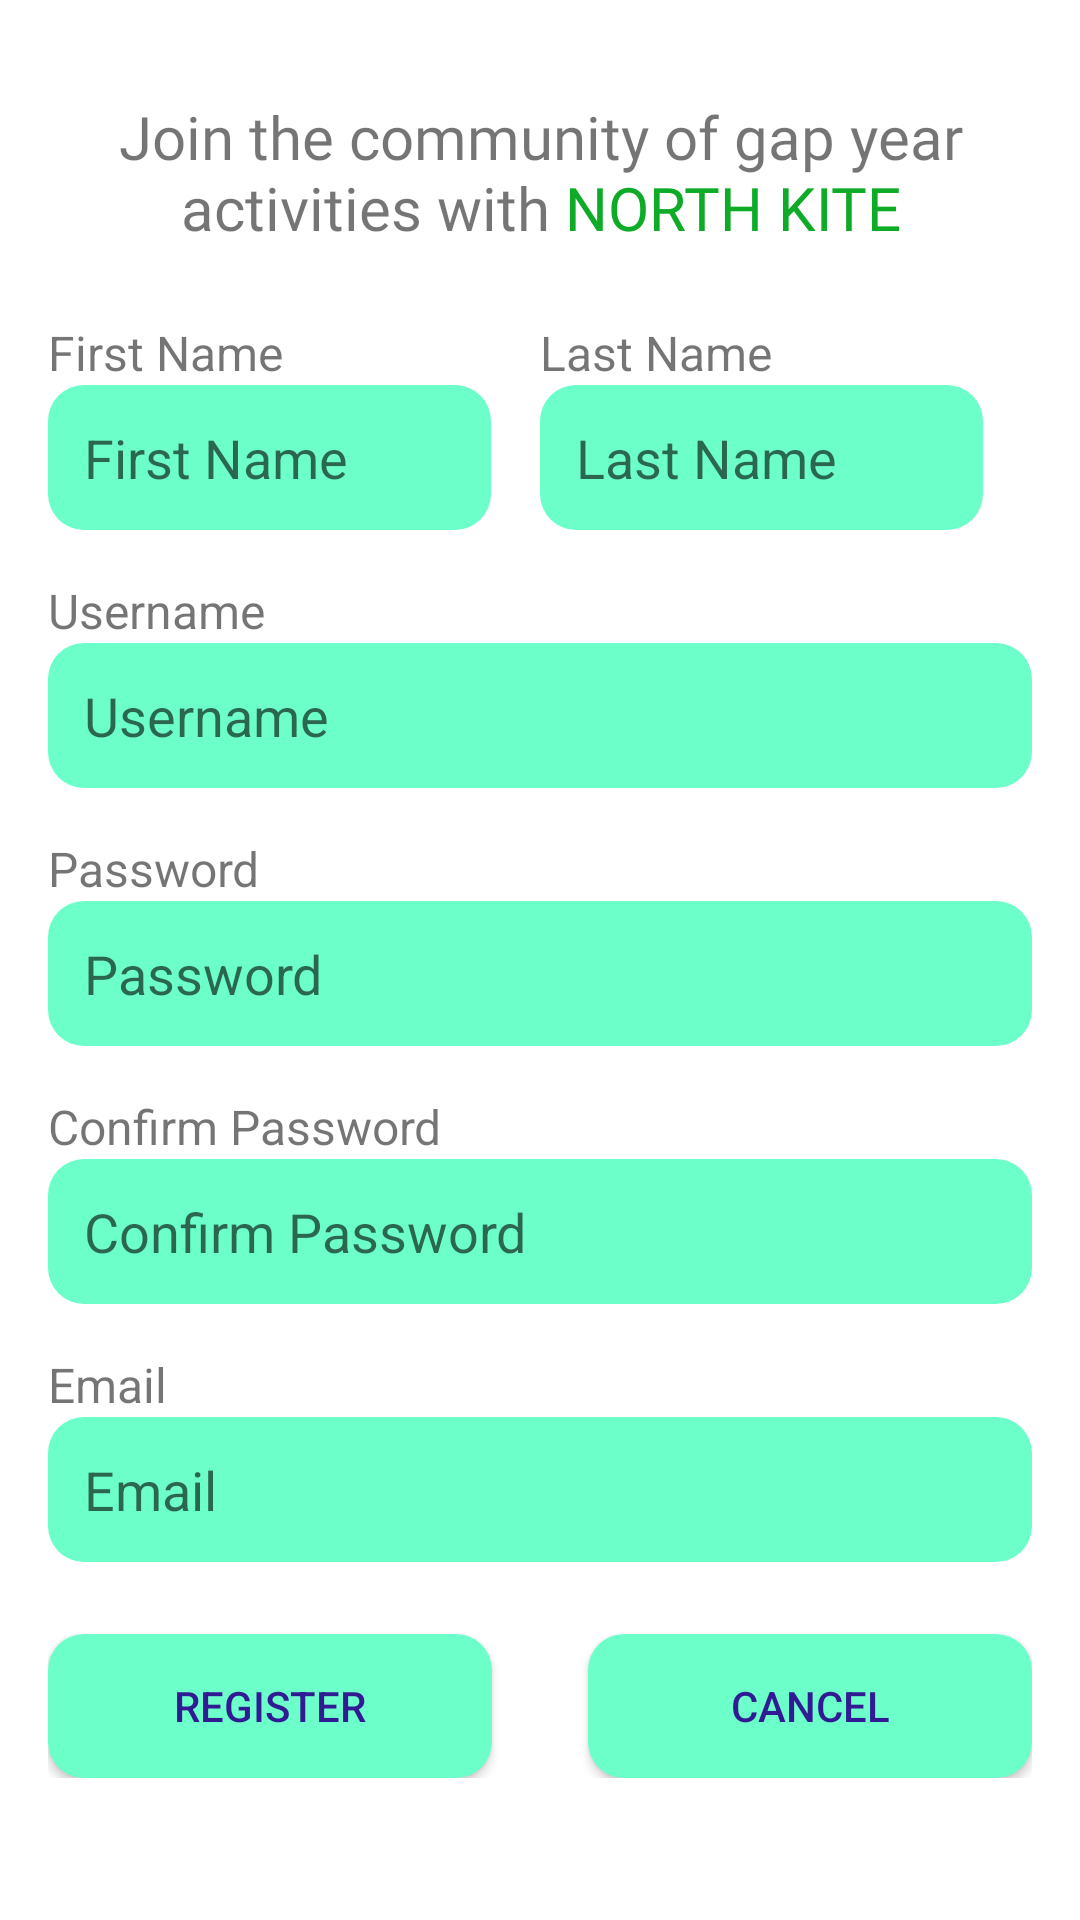

Produce the Android XML layout that renders to this screen, including the resource entries it uses.
<!-- AndroidManifest.xml: application theme Theme.NorthKite -->
<!-- res/layout/register_page.xml -->
<?xml version="1.0" encoding="utf-8"?>
<ScrollView xmlns:android="http://schemas.android.com/apk/res/android"
    xmlns:app="http://schemas.android.com/apk/res-auto"
    android:layout_width="match_parent"
    android:layout_height="match_parent"
    android:padding="16dp">

    <androidx.constraintlayout.widget.ConstraintLayout
        android:layout_width="match_parent"
        android:layout_height="wrap_content">

        <TextView
            android:id="@+id/textView5"
            android:layout_width="0dp"
            android:layout_height="wrap_content"
            android:layout_marginTop="16dp"
            android:fontFamily="@font/adamina"
            android:text="@string/register_welcome"
            android:textAlignment="center"
            android:textSize="20sp"
            app:layout_constraintEnd_toEndOf="parent"
            app:layout_constraintStart_toStartOf="parent"
            app:layout_constraintTop_toTopOf="parent" />

        
        <TextView
            android:id="@+id/textViewFirstName"
            android:layout_width="wrap_content"
            android:layout_height="wrap_content"
            android:layout_marginTop="24dp"
            android:text="@string/first_name"
            android:textSize="16sp"
            app:layout_constraintStart_toStartOf="parent"
            app:layout_constraintTop_toBottomOf="@+id/textView5" />

        
        <EditText
            android:id="@+id/editTextFirstName"
            android:layout_width="0dp"
            android:layout_height="wrap_content"
            android:autofillHints="givenName"
            android:background="@drawable/rounded_edittext_background"
            android:hint="@string/first_name"
            android:inputType="textPersonName"
            android:minHeight="48dp"
            android:padding="12dp"
            app:layout_constraintHorizontal_chainStyle="spread"
            app:layout_constraintStart_toStartOf="@+id/textViewFirstName"
            app:layout_constraintTop_toBottomOf="@+id/textViewFirstName"
            app:layout_constraintWidth_percent="0.45" />

        
        <TextView
            android:id="@+id/textViewLastName"
            android:layout_width="wrap_content"
            android:layout_height="wrap_content"
            android:text="@string/last_name"
            android:textSize="16sp"
            app:layout_constraintStart_toStartOf="@+id/editTextLastName"
            app:layout_constraintTop_toTopOf="@+id/textViewFirstName" />

        
        <EditText
            android:id="@+id/editTextLastName"
            android:layout_width="0dp"
            android:layout_height="wrap_content"
            android:autofillHints="familyName"
            android:background="@drawable/rounded_edittext_background"
            android:hint="@string/last_name"
            android:inputType="textPersonName"
            android:minHeight="48dp"
            android:padding="12dp"
            app:layout_constraintEnd_toEndOf="parent"
            app:layout_constraintStart_toEndOf="@+id/editTextFirstName"
            app:layout_constraintTop_toTopOf="@+id/editTextFirstName"
            app:layout_constraintWidth_percent="0.45" />

        
        <TextView
            android:id="@+id/textViewUsername"
            android:layout_width="wrap_content"
            android:layout_height="wrap_content"
            android:layout_marginTop="16dp"
            android:text="@string/username"
            android:textSize="16sp"
            app:layout_constraintStart_toStartOf="parent"
            app:layout_constraintTop_toBottomOf="@+id/editTextFirstName" />

        
        <EditText
            android:id="@+id/editTextUsername"
            android:layout_width="0dp"
            android:layout_height="wrap_content"
            android:layout_marginStart="16dp"
            android:layout_marginEnd="16dp"
            android:autofillHints="username"
            android:background="@drawable/rounded_edittext_background"
            android:hint="@string/username"
            android:inputType="textPersonName"
            android:minHeight="48dp"
            android:padding="12dp"
            app:layout_constraintEnd_toEndOf="parent"
            app:layout_constraintStart_toStartOf="parent"
            app:layout_constraintTop_toBottomOf="@+id/textViewUsername"
            app:layout_constraintWidth_percent="1.0" />

        
        <TextView
            android:id="@+id/textViewPassword"
            android:layout_width="wrap_content"
            android:layout_height="wrap_content"
            android:layout_marginTop="16dp"
            android:text="@string/password"
            android:textSize="16sp"
            app:layout_constraintStart_toStartOf="parent"
            app:layout_constraintTop_toBottomOf="@+id/editTextUsername" />

        
        <EditText
            android:id="@+id/editTextPassword"
            android:layout_width="0dp"
            android:layout_height="wrap_content"
            android:layout_marginStart="16dp"
            android:layout_marginEnd="16dp"
            android:autofillHints="password"
            android:background="@drawable/rounded_edittext_background"
            android:hint="@string/password"
            android:inputType="textPassword"
            android:minHeight="48dp"
            android:padding="12dp"
            app:layout_constraintEnd_toEndOf="parent"
            app:layout_constraintStart_toStartOf="parent"
            app:layout_constraintTop_toBottomOf="@+id/textViewPassword"
            app:layout_constraintWidth_percent="1.0" />

        
        <TextView
            android:id="@+id/textViewConfirmPassword"
            android:layout_width="wrap_content"
            android:layout_height="wrap_content"
            android:layout_marginTop="16dp"
            android:text="@string/confirm_password"
            android:textSize="16sp"
            app:layout_constraintStart_toStartOf="parent"
            app:layout_constraintTop_toBottomOf="@+id/editTextPassword" />

        
        <EditText
            android:id="@+id/editTextConfirmPassword"
            android:layout_width="0dp"
            android:layout_height="wrap_content"
            android:layout_marginStart="16dp"
            android:layout_marginEnd="16dp"
            android:autofillHints="password"
            android:background="@drawable/rounded_edittext_background"
            android:hint="@string/confirm_password"
            android:inputType="textPassword"
            android:minHeight="48dp"
            android:padding="12dp"
            app:layout_constraintEnd_toEndOf="parent"
            app:layout_constraintStart_toStartOf="parent"
            app:layout_constraintTop_toBottomOf="@+id/textViewConfirmPassword"
            app:layout_constraintWidth_percent="1.0" />

        
        <TextView
            android:id="@+id/textViewEmail"
            android:layout_width="wrap_content"
            android:layout_height="wrap_content"
            android:layout_marginTop="16dp"
            android:text="@string/email"
            android:textSize="16sp"
            app:layout_constraintStart_toStartOf="parent"
            app:layout_constraintTop_toBottomOf="@+id/editTextConfirmPassword" />

        
        <EditText
            android:id="@+id/edit_text_email"
            android:layout_width="0dp"
            android:layout_height="wrap_content"
            android:layout_marginStart="16dp"
            android:layout_marginEnd="16dp"
            android:autofillHints="emailAddress"
            android:background="@drawable/rounded_edittext_background"
            android:hint="@string/email"
            android:inputType="textEmailAddress"
            android:minHeight="48dp"
            android:padding="12dp"
            app:layout_constraintEnd_toEndOf="parent"
            app:layout_constraintStart_toStartOf="parent"
            app:layout_constraintTop_toBottomOf="@+id/textViewEmail"
            app:layout_constraintWidth_percent="1.0" />

        <Button
            android:id="@+id/buttonRegister"
            android:layout_width="0dp"
            android:layout_height="wrap_content"
            android:layout_marginTop="24dp"
            android:layout_marginEnd="16dp"
            android:background="@drawable/rounded_edittext_background"
            android:text="@string/register"
            android:textColor="#311B92"
            app:layout_constraintEnd_toStartOf="@+id/buttonCancel"
            app:layout_constraintStart_toStartOf="parent"
            app:layout_constraintTop_toBottomOf="@+id/edit_text_email" />

        <Button
            android:id="@+id/buttonCancel"
            android:layout_width="0dp"
            android:layout_height="wrap_content"
            android:layout_marginStart="16dp"
            android:layout_marginTop="24dp"
            android:background="@drawable/rounded_edittext_background"
            android:text="@string/cancel"
            android:textColor="#311B92"
            app:layout_constraintEnd_toEndOf="parent"
            app:layout_constraintStart_toEndOf="@+id/buttonRegister"
            app:layout_constraintTop_toBottomOf="@+id/edit_text_email" />


    </androidx.constraintlayout.widget.ConstraintLayout>

</ScrollView>
<!-- resources referenced by this layout -->
<resources>
  <!-- drawable rounded_edittext_background (drawable) -->
  <?xml version="1.0" encoding="utf-8"?>
  <shape xmlns:android="http://schemas.android.com/apk/res/android">
      <solid android:color="@color/cyan" />
      <corners android:radius="12dp" />
  </shape>
  <string name="cancel">Cancel</string>
  <string name="confirm_password">Confirm Password</string>
  <string name="email">Email</string>
  <string name="first_name">First Name</string>
  <string name="last_name">Last Name</string>
  <string name="password">Password</string>
  <string name="register">Register</string>
  <string name="register_welcome">Join the community of gap year activities with <font fgcolor="#0EAB27">NORTH KITE</font></string>
  <string name="username">Username</string>
  <style name="Theme.NorthKite" parent="Theme.MaterialComponents.DayNight.DarkActionBar">
          
          <item name="colorPrimary">@color/purple_200</item>
          <item name="colorPrimaryVariant">@color/purple_700</item>
          <item name="colorOnPrimary">@color/white</item>
          
          <item name="colorSecondary">@color/teal_200</item>
          <item name="colorSecondaryVariant">@color/teal_700</item>
          <item name="colorOnSecondary">@color/black</item>
          
          <item name="android:statusBarColor">?attr/colorPrimaryVariant</item>
          
      </style>
  <color name="cyan">#6CFFCA</color>
  <color name="purple_200">#FFBB86FC</color>
  <color name="purple_700">#FF3700B3</color>
  <color name="white">#FFFFFFFF</color>
  <color name="teal_200">#FF03DAC5</color>
  <color name="teal_700">#FF018786</color>
  <color name="black">#FF000000</color>
</resources>
